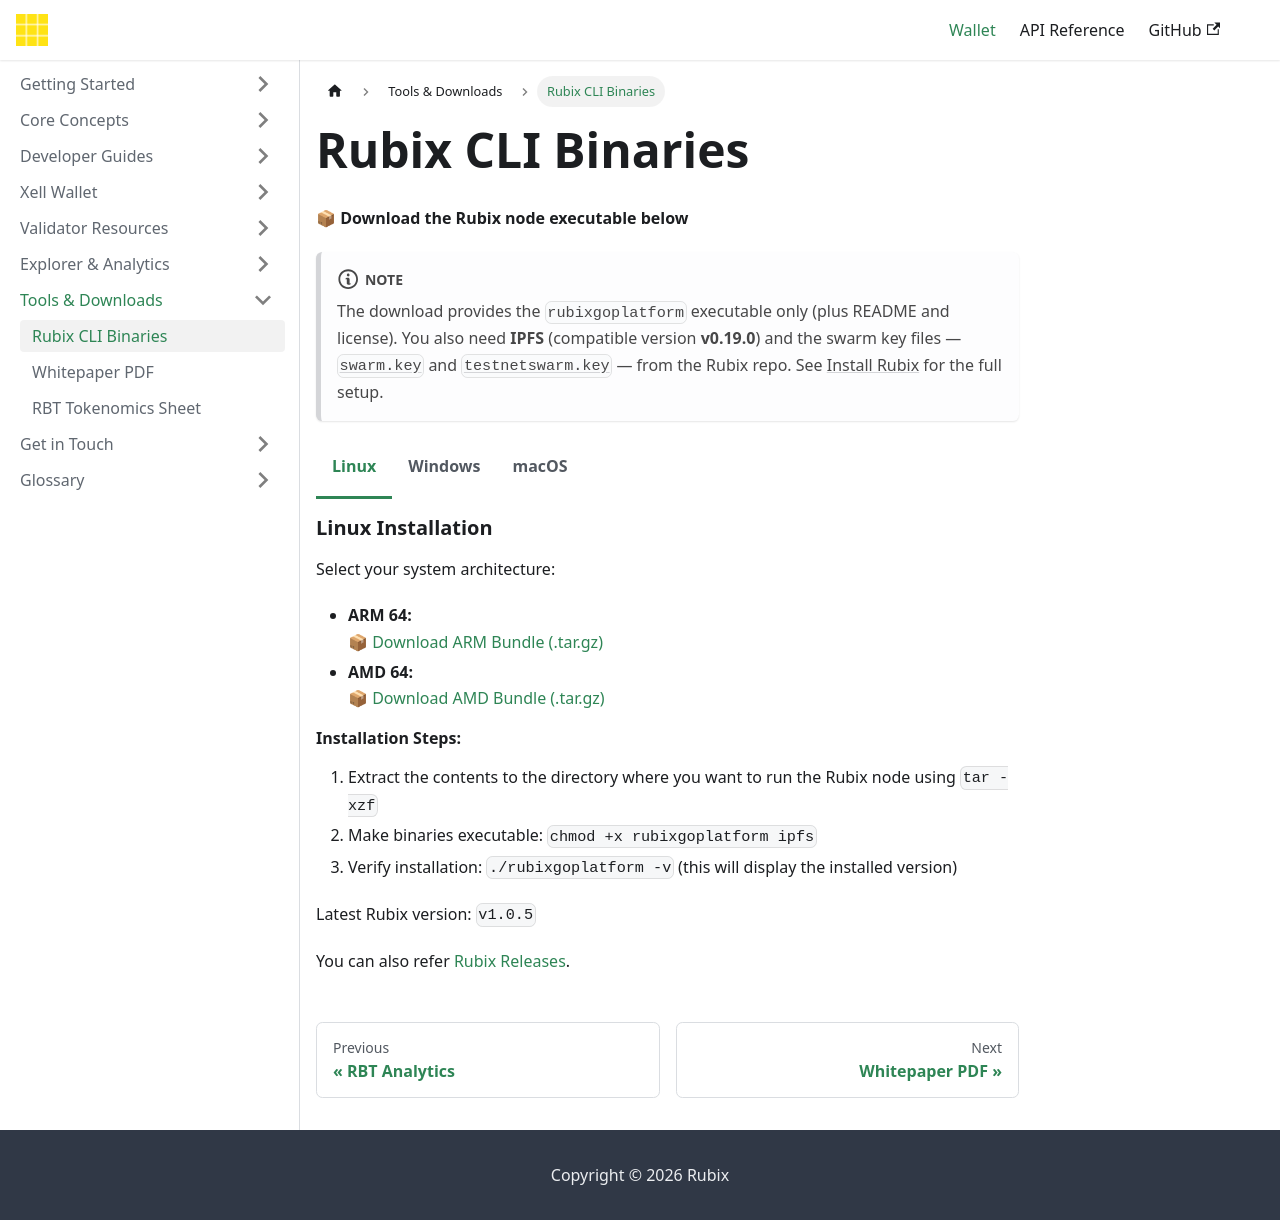

repository: rubixchain/learn · page: docs/tools-downloads/cli-binaries/index.html · generator: docusaurus

---
title: Rubix CLI Binaries
sidebar_label: Rubix CLI Binaries
---

<!-- File: docs/tools-downloads/cli-binaries.md -->
# Rubix CLI Binaries

📦 **Download the Rubix node executable below**  

:::note
The download provides the `rubixgoplatform` executable only (plus README and license). You also need **IPFS** (compatible version **v0.19.0**) and the swarm key files — <RubixSwarmKeys /> — from the Rubix repo. See [Install Rubix](../developer-guides/setup/install-rubix.md) for the full setup.
:::

import RubixDownloads from '@site/src/components/RubixDownloads';
import RubixVersion from '@site/src/components/RubixVersion';
import RubixSwarmKeys from '@site/src/components/RubixSwarmKeys';

<RubixDownloads />

Latest Rubix version: <code><RubixVersion /></code>

You can also refer [Rubix Releases](https://github.com/rubixchain/rubixgoplatform/releases).
